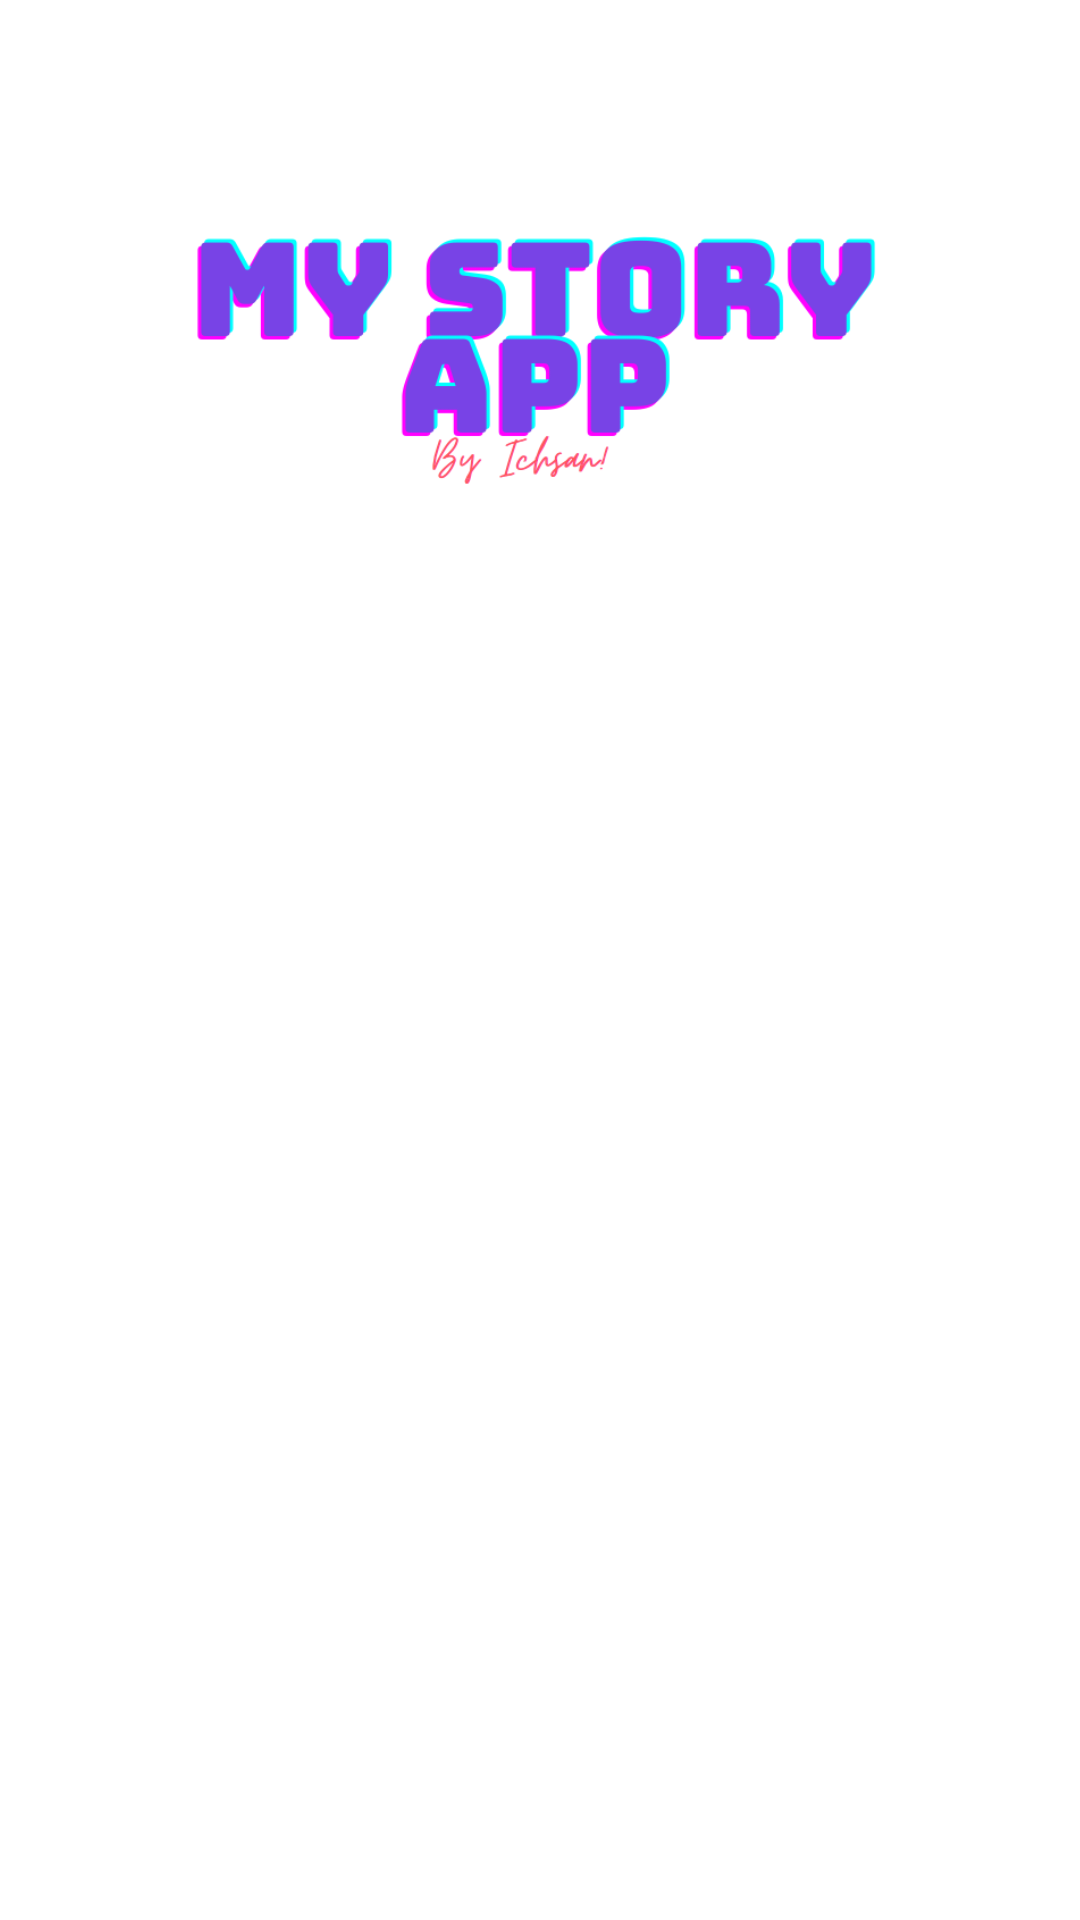

Here is an Android app screen rendered from its layout file. Give the layout XML and the strings, colors and styles it references.
<!-- AndroidManifest.xml: application theme Theme.MyStoryApp -->
<!-- res/layout/activity_login.xml -->
<?xml version="1.0" encoding="utf-8"?>
<androidx.constraintlayout.widget.ConstraintLayout xmlns:android="http://schemas.android.com/apk/res/android"
    xmlns:app="http://schemas.android.com/apk/res-auto"
    xmlns:tools="http://schemas.android.com/tools"
    android:layout_width="match_parent"
    android:layout_height="match_parent"
    tools:context=".ui.login.LoginActivity">

    <ImageView
        android:id="@+id/imageView"
        android:layout_width="285dp"
        android:layout_height="165dp"
        android:layout_marginStart="32dp"
        android:layout_marginEnd="32dp"
        app:layout_constraintBottom_toTopOf="@+id/guidelineHorizontal"
        app:layout_constraintEnd_toEndOf="parent"
        app:layout_constraintHorizontal_bias="0.322"
        app:layout_constraintStart_toStartOf="parent"
        app:layout_constraintTop_toTopOf="@+id/guidelineHorizontal2"
        app:layout_constraintVertical_bias="0.131"
        app:srcCompat="@drawable/image_logo" />

    <TextView
        android:id="@+id/emailTextView"
        android:layout_width="wrap_content"
        android:layout_height="wrap_content"
        android:layout_marginStart="32dp"
        android:alpha="0"
        android:text="@string/email"
        android:textColor="@color/black"
        app:layout_constraintStart_toStartOf="parent"
        app:layout_constraintTop_toTopOf="@+id/guidelineHorizontal" />

    <com.google.android.material.textfield.TextInputLayout
        android:id="@+id/emailEditTextLayout"
        style="@style/Widget.MaterialComponents.TextInputLayout.OutlinedBox"
        android:layout_width="0dp"
        android:layout_height="wrap_content"
        android:layout_marginStart="32dp"
        android:layout_marginEnd="32dp"
        android:alpha="0"
        app:layout_constraintEnd_toEndOf="parent"
        app:layout_constraintStart_toStartOf="parent"
        app:layout_constraintTop_toBottomOf="@+id/emailTextView"
        app:startIconDrawable="@drawable/ic_baseline_email_24">

        <com.example.mystoryapp.ui.customView.EditTextEmail
            android:id="@+id/ed_login_email"
            android:layout_width="match_parent"
            android:layout_height="wrap_content"
            android:ems="10"
            android:inputType="textEmailAddress"
            tools:ignore="SpeakableTextPresentCheck" />
    </com.google.android.material.textfield.TextInputLayout>

    <TextView
        android:id="@+id/passwordTextView"
        android:layout_width="wrap_content"
        android:layout_height="wrap_content"
        android:layout_marginStart="32dp"
        android:layout_marginTop="32dp"
        android:alpha="0"
        android:text="@string/password"
        android:textColor="@color/black"
        app:layout_constraintStart_toStartOf="parent"
        app:layout_constraintTop_toBottomOf="@+id/emailEditTextLayout" />

    <com.google.android.material.textfield.TextInputLayout
        android:id="@+id/passwordEditTextLayout"
        style="@style/Widget.MaterialComponents.TextInputLayout.OutlinedBox"
        android:layout_width="0dp"
        android:layout_height="wrap_content"
        android:layout_marginStart="32dp"
        android:layout_marginTop="4dp"
        android:layout_marginEnd="32dp"
        android:alpha="0"
        app:layout_constraintEnd_toEndOf="parent"
        app:layout_constraintHorizontal_bias="0.0"
        app:layout_constraintStart_toStartOf="parent"
        app:layout_constraintTop_toBottomOf="@+id/passwordTextView"
        app:startIconDrawable="@drawable/ic_baseline_lock_24">

        <com.example.mystoryapp.ui.customView.EditTextPassword
            android:id="@+id/ed_login_password"
            android:layout_width="match_parent"
            android:layout_height="wrap_content"
            android:selectAllOnFocus="true"

            tools:layout_editor_absoluteX="32dp"
            tools:layout_editor_absoluteY="351dp" />
    </com.google.android.material.textfield.TextInputLayout>

    <Button
        android:id="@+id/loginButton"
        android:layout_width="0dp"
        android:layout_height="64dp"
        android:layout_marginStart="32dp"
        android:layout_marginTop="32dp"
        android:layout_marginEnd="32dp"
        android:alpha="0"
        android:backgroundTint="@color/navi"
        android:text="@string/login"
        app:layout_constraintEnd_toEndOf="parent"
        app:layout_constraintStart_toStartOf="parent"
        app:layout_constraintTop_toBottomOf="@+id/passwordEditTextLayout" />

    <androidx.constraintlayout.widget.Guideline
        android:id="@+id/guidelineHorizontal"
        android:layout_width="wrap_content"
        android:layout_height="64dp"
        android:orientation="horizontal"
        app:layout_constraintEnd_toEndOf="parent"
        app:layout_constraintGuide_percent="0.29"
        app:layout_constraintStart_toStartOf="parent" />

    <androidx.constraintlayout.widget.Guideline
        android:id="@+id/guidelineHorizontal2"
        android:layout_width="wrap_content"
        android:layout_height="64dp"
        android:orientation="horizontal"
        app:layout_constraintEnd_toEndOf="parent"
        app:layout_constraintGuide_percent="0.05"
        app:layout_constraintStart_toStartOf="parent" />

    <androidx.constraintlayout.widget.Guideline
        android:id="@+id/guidelineVertical"
        android:layout_width="wrap_content"
        android:layout_height="64dp"
        android:orientation="vertical"
        app:layout_constraintEnd_toEndOf="parent"
        app:layout_constraintGuide_percent="0.5"
        app:layout_constraintStart_toStartOf="parent" />
</androidx.constraintlayout.widget.ConstraintLayout>
<!-- resources referenced by this layout -->
<resources>
  <color name="black">#FF000000</color>
  <color name="navi">#2D3D4F</color>
  <!-- drawable image_logo: png bitmap (drawable, 25314 bytes) -->
  <string name="email">Email</string>
  <string name="login">Log In</string>
  <string name="password">Password</string>
  <style name="Theme.MyStoryApp" parent="Theme.MaterialComponents.DayNight.DarkActionBar">
          
          <item name="colorPrimary">@color/blue_500</item>
          <item name="colorPrimaryVariant">@color/blue_700</item>
          <item name="colorOnPrimary">@color/white</item>
          
          <item name="colorSecondary">@color/red_200</item>
          <item name="colorSecondaryVariant">@color/red_700</item>
          <item name="colorOnSecondary">@color/black</item>
          
          <item name="android:statusBarColor" tools:targetApi="l">?attr/colorPrimaryVariant</item>
          
      </style>
  <color name="blue_500">#2196F3</color>
  <color name="blue_700">#1976D2</color>
  <color name="white">#FFFFFFFF</color>
  <color name="red_200">#F06292</color>
  <color name="red_700">#AD1457</color>
</resources>
